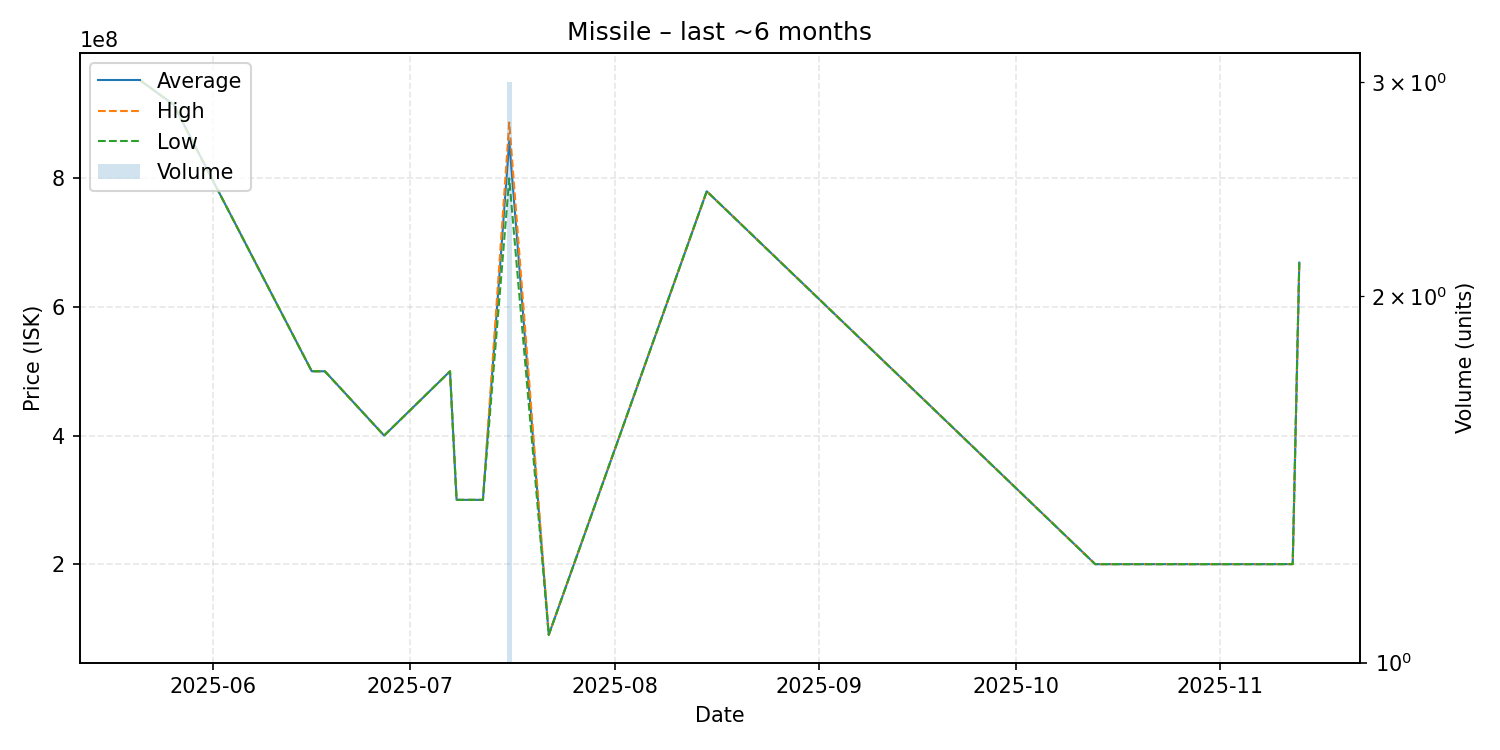

The table this chart was drawn from, first rows:
date, average, highest, lowest, order_count, volume
2025-05-21, 952000000, 952000000, 952000000, 1, 1
2025-05-26, 915000000, 915000000, 915000000, 1, 1
2025-06-16, 500100000, 500100000, 500100000, 1, 1
2025-06-18, 500000000, 500000000, 500000000, 1, 1
2025-06-27, 400000000, 400000000, 400000000, 1, 1
2025-07-07, 500000000, 500000000, 500000000, 1, 1
2025-07-08, 300000000, 300000000, 300000000, 1, 1
2025-07-12, 300000000, 300000000, 300000000, 1, 1
2025-07-16, 858000000, 887000000, 800000000, 3, 3
2025-07-22, 90000000, 90000000, 90000000, 1, 1
2025-08-15, 780000000, 780000000, 780000000, 1, 1
2025-10-13, 200000000, 200000000, 200000000, 1, 1
2025-11-09, 200000000, 200000000, 200000000, 1, 1
2025-11-12, 200100000, 200100000, 200100000, 1, 1
2025-11-13, 669000000, 669000000, 669000000, 1, 1
